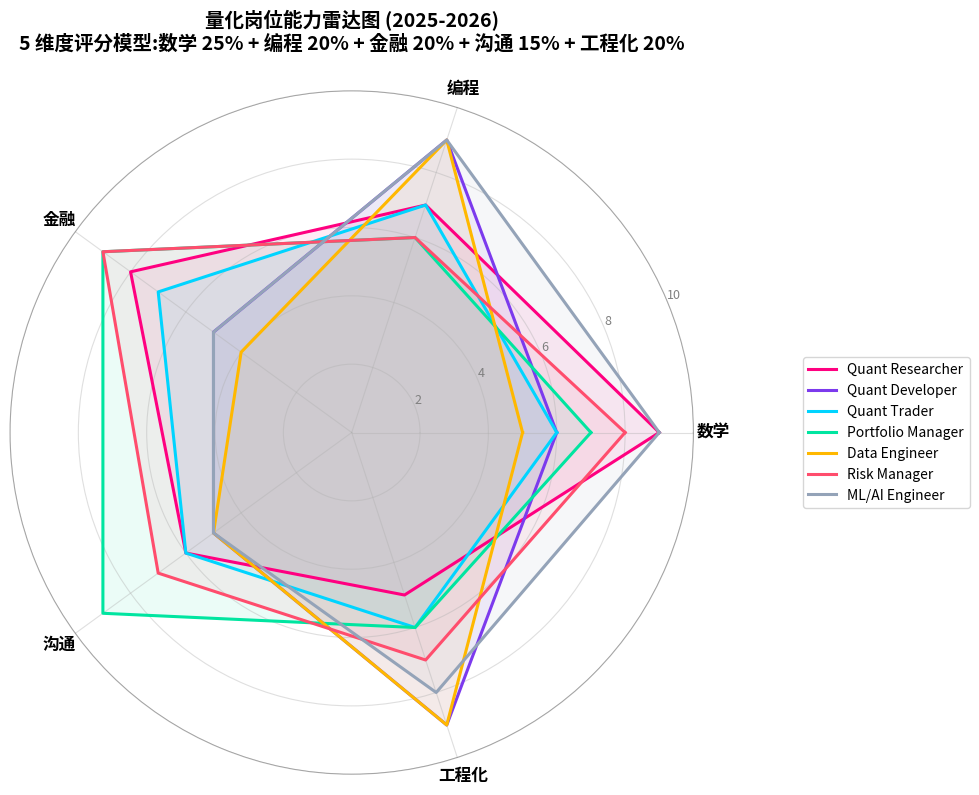

Write Python code to recreate this figure.
# 1.6-career-radar.py
# 量化岗位能力雷达图 (2025-2026)
# 5 维度评分模型:数学 25% + 编程 20% + 金融 20% + 沟通 15% + 工程化 20%

import matplotlib.pyplot as plt
import numpy as np

# 5 个评估维度
categories = ['数学', '编程', '金融', '沟通', '工程化']
N = len(categories)

# 各岗位在 5 个维度的评分 (1-10)
# 数据来源:综合 2024-2026 头部机构公开 JD 与行业调研
roles = {
    'Quant Researcher':  [9, 7, 8, 6, 5],
    'Quant Developer':   [6, 9, 5, 5, 9],
    'Quant Trader':      [6, 7, 7, 6, 6],
    'Portfolio Manager': [7, 6, 9, 9, 6],
    'Data Engineer':     [5, 9, 4, 5, 9],
    'Risk Manager':      [8, 6, 9, 7, 7],
    'ML/AI Engineer':    [9, 9, 5, 5, 8],
}

# 计算每个角色的角度
angles = [n / float(N) * 2 * np.pi for n in range(N)]
angles += angles[:1]  # 闭合

fig, ax = plt.subplots(figsize=(10, 10), subplot_kw=dict(polar=True))

# 颜色配置(7 岗位使用对比鲜明的调色板)
colors = ['#FF0080', '#7C3AED', '#00D4FF', '#00E5A0',
          '#FFB800', '#FF4D6D', '#94A3B8']

for idx, (role, values) in enumerate(roles.items()):
    values_closed = values + values[:1]
    ax.plot(angles, values_closed, linewidth=2.2,
            label=role, color=colors[idx])
    ax.fill(angles, values_closed, alpha=0.08, color=colors[idx])

# 雷达图样式
ax.set_xticks(angles[:-1])
ax.set_xticklabels(categories, fontsize=12, fontweight='bold')
ax.set_ylim(0, 10)
ax.set_yticks([2, 4, 6, 8, 10])
ax.set_yticklabels(['2', '4', '6', '8', '10'], fontsize=9, color='gray')
ax.grid(True, alpha=0.4)
ax.spines['polar'].set_alpha(0.3)

ax.set_title('量化岗位能力雷达图 (2025-2026)\n'
             '5 维度评分模型:数学 25% + 编程 20% + 金融 20% + 沟通 15% + 工程化 20%',
             fontsize=14, fontweight='bold', pad=30)

# 图例放在右侧
ax.legend(loc='center left', bbox_to_anchor=(1.15, 0.5),
          fontsize=10, frameon=True)

plt.tight_layout()
plt.show()

# 控制台输出加权典型分
print('=' * 60)
print('岗位加权典型分 (数学 25% + 编程 20% + 金融 20% + 沟通 15% + 工程化 20%)')
print('=' * 60)
weights = [0.25, 0.20, 0.20, 0.15, 0.20]
for role, scores in roles.items():
    weighted = sum(s * w for s, w in zip(scores, weights))
    print(f'{role:<22} 加权分: {weighted:.2f}')
